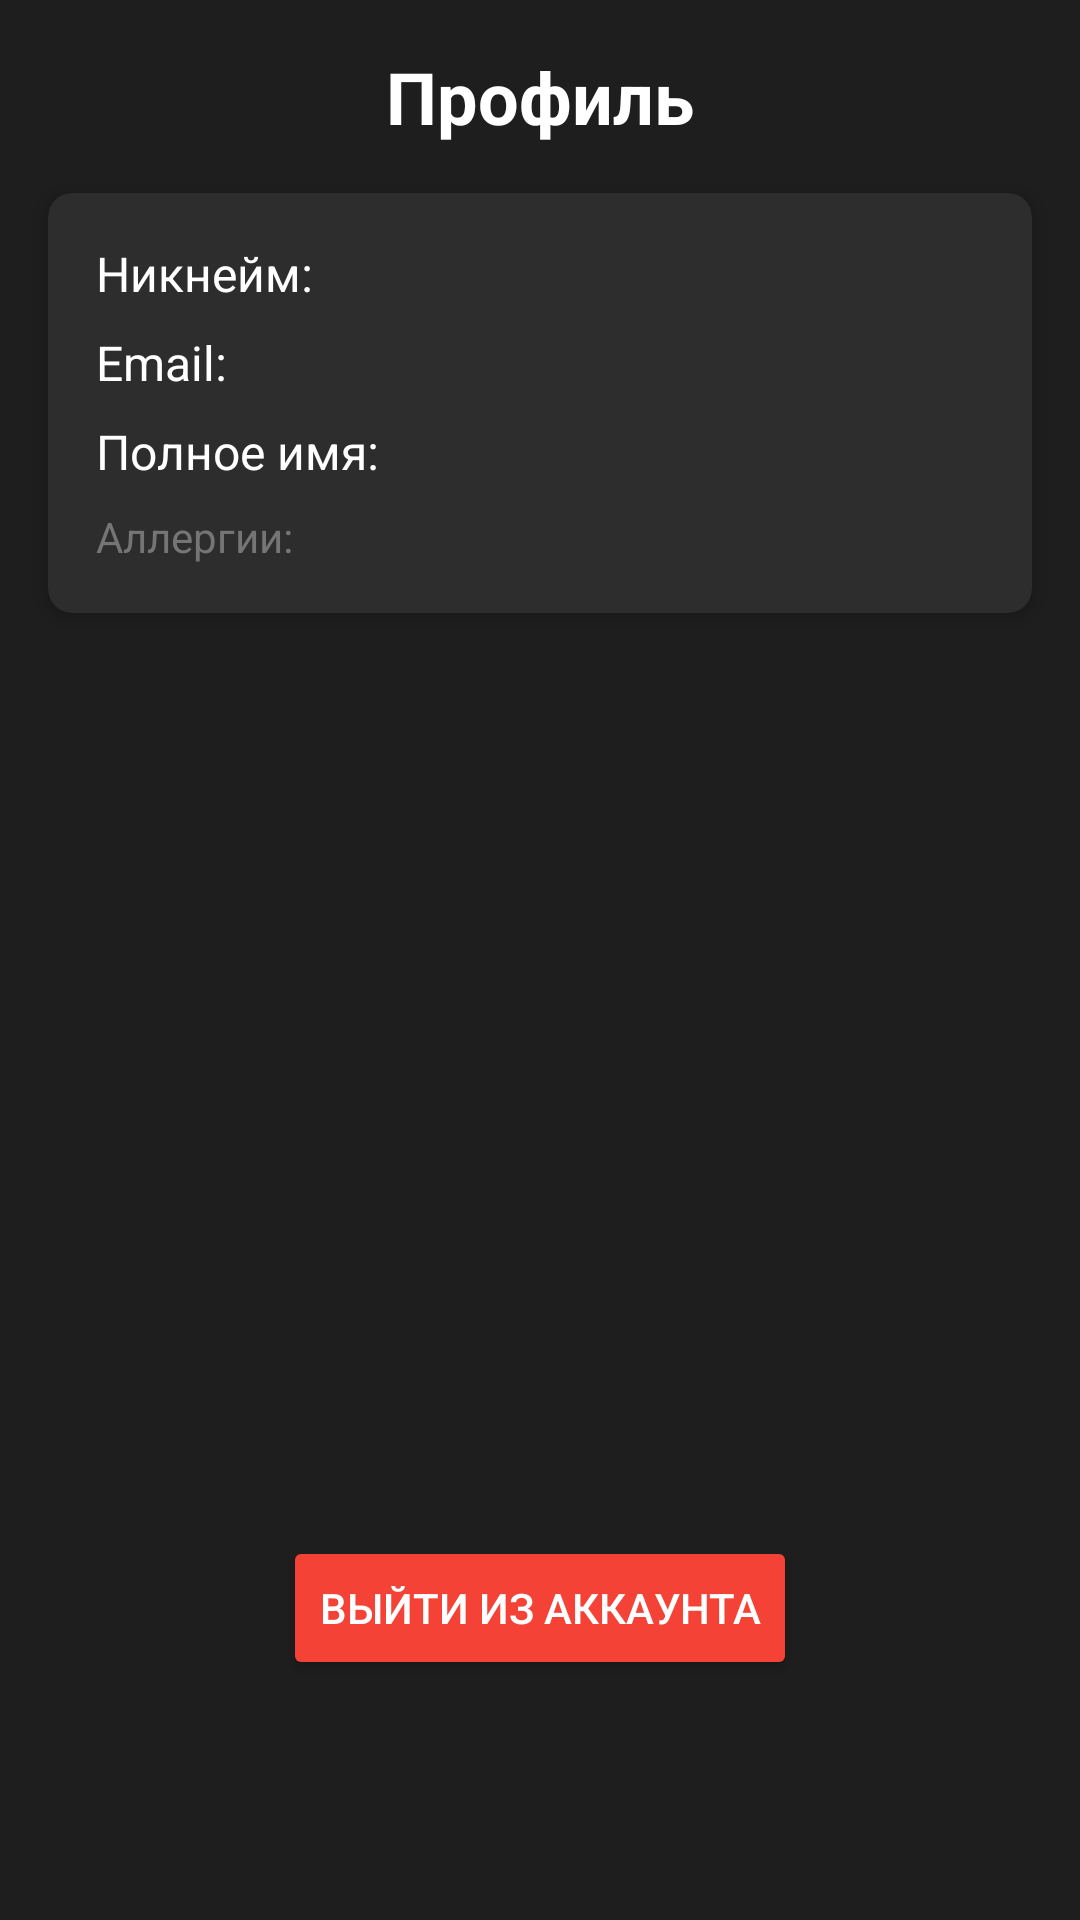

Write the Android layout XML for this screen, with the resource values it uses.
<!-- AndroidManifest.xml: application theme Theme.RecipePlanner -->
<!-- res/layout/fragment_profile.xml -->
<?xml version="1.0" encoding="utf-8"?>
<androidx.constraintlayout.widget.ConstraintLayout xmlns:android="http://schemas.android.com/apk/res/android"
    xmlns:app="http://schemas.android.com/apk/res-auto"
    android:layout_width="match_parent"
    android:layout_height="match_parent"
    android:background="#1E1E1E">

    <TextView
        android:id="@+id/tvProfileTitle"
        android:layout_width="wrap_content"
        android:layout_height="wrap_content"
        android:text="Профиль"
        android:textColor="#FFFFFF"
        android:textSize="24sp"
        android:textStyle="bold"
        app:layout_constraintEnd_toEndOf="parent"
        app:layout_constraintStart_toStartOf="parent"
        app:layout_constraintTop_toTopOf="parent"
        android:layout_marginTop="16dp" />

    <androidx.cardview.widget.CardView
        android:id="@+id/cvProfileInfo"
        android:layout_width="0dp"
        android:layout_height="wrap_content"
        android:layout_margin="16dp"
        app:cardBackgroundColor="#2D2D2D"
        app:cardCornerRadius="8dp"
        app:cardElevation="4dp"
        app:layout_constraintEnd_toEndOf="parent"
        app:layout_constraintStart_toStartOf="parent"
        app:layout_constraintTop_toBottomOf="@id/tvProfileTitle"
        android:layout_marginTop="16dp">

        <LinearLayout
            android:layout_width="match_parent"
            android:layout_height="wrap_content"
            android:orientation="vertical"
            android:padding="16dp">

            <TextView
                android:id="@+id/tvUsername"
                android:layout_width="wrap_content"
                android:layout_height="wrap_content"
                android:text="Никнейм: "
                android:textColor="#FFFFFF"
                android:textSize="16sp" />

            <TextView
                android:id="@+id/tvEmail"
                android:layout_width="wrap_content"
                android:layout_height="wrap_content"
                android:text="Email: "
                android:textColor="#FFFFFF"
                android:textSize="16sp"
                android:layout_marginTop="8dp" />

            <TextView
                android:id="@+id/tvFullName"
                android:layout_width="wrap_content"
                android:layout_height="wrap_content"
                android:text="Полное имя: "
                android:textColor="#FFFFFF"
                android:textSize="16sp"
                android:layout_marginTop="8dp" />

            <TextView
                android:id="@+id/tvAllergies"
                android:layout_width="wrap_content"
                android:layout_height="wrap_content"
                android:text="Аллергии: "
                android:textColor="#757575"
                android:textSize="14sp"
                android:layout_marginTop="8dp" />

        </LinearLayout>

    </androidx.cardview.widget.CardView>

    <Button
        android:id="@+id/btnLogout"
        android:layout_width="wrap_content"
        android:layout_height="wrap_content"
        android:text="Выйти из аккаунта"
        android:backgroundTint="#F44336"
        android:textColor="#FFFFFF"
        app:layout_constraintBottom_toBottomOf="parent"
        app:layout_constraintEnd_toEndOf="parent"
        app:layout_constraintStart_toStartOf="parent"
        android:layout_marginBottom="80dp" />

    <ProgressBar
        android:id="@+id/progressBarProfile"
        android:layout_width="wrap_content"
        android:layout_height="wrap_content"
        android:visibility="gone"
        app:layout_constraintBottom_toBottomOf="parent"
        app:layout_constraintEnd_toEndOf="parent"
        app:layout_constraintStart_toStartOf="parent"
        app:layout_constraintTop_toTopOf="parent" />

</androidx.constraintlayout.widget.ConstraintLayout>
<!-- resources referenced by this layout -->
<resources>
  <style name="Theme.RecipePlanner" parent="Theme.AppCompat.DayNight.NoActionBar">
          <item name="colorPrimary">@color/primary_green</item>
          <item name="colorPrimaryDark">@color/background_main</item>
          <item name="colorAccent">@color/primary_green</item>
  
          <item name="android:windowBackground">@color/background_main</item>
  
          <item name="android:textColor">@color/text_white</item>
      </style>
  <color name="primary_green">#4CAF50</color>
  <color name="background_main">#1E1E1E</color>
  <color name="text_white">#FFFFFF</color>
</resources>
